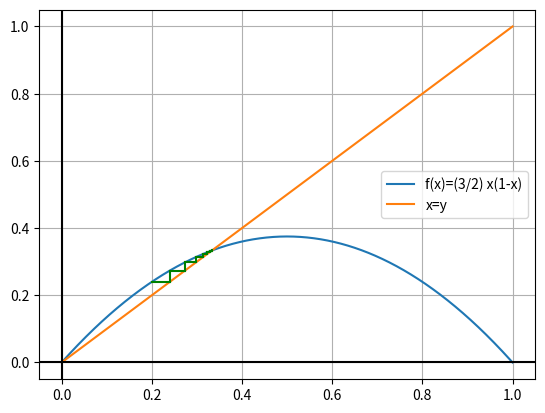

This chart was generated by the following Python code:
# -*- coding: utf-8 -*-
"""
Created on Tue Nov  3 14:26:53 2020

[redacted]
"""


import numpy as np
import matplotlib.pyplot as plt

def l(x):
    return 1.5*x*(1 - x)

#fonction qui renvoie une troncature de nb à n chiffres après la virgule
def getDec(nb, n):
    s = str(nb)
    i=0
    while i<len(s) and s[i]!="." :
        i+=1
    i = min(len(s), i+n)
    return float(s[:i])

#méthode du point fixe de manière récursive
def pointFixeRec(f, x0, i=0):
    if i>1000 :
        print("la méthode a échoué")
        return None
    else :
        if f(x0)!=x0 :
            return pointFixe(f, f(x0), i+1)
        else :
            return x0

def pointFixe(f, x0, e):
    X=[x0, f(x0)]
    while len(X)<1000 and getDec(X[-2], e)!= getDec(X[-1], e) :
        X.append(f(X[-1]))
    return X

def afficherPF(f, x0, e):
    X = pointFixe(f,x0,e)
    print(X[-1])
    XX = np.linspace(0,1,1000)
    YY = f(XX)
    plt.plot(XX,YY, c='C00', label='f(x)=(3/2) x(1-x)')
    plt.plot(XX,XX, c='C01', label='x=y')
    plt.axvline(x=0, c='k')
    plt.axhline(y=0, c='k')
    plt.grid(True)
    plt.legend()
    
    for i in range(len(X)-2):
        plt.plot([X[i],X[i+1]],[X[i+1], X[i+1]], c='g')
        plt.plot([X[i+1],X[i+1]],[X[i+1],X[i+2]], c='g')
    plt.show()

fig, ax = plt.subplots(1,1)
afficherPF(l, 0.2, 10)